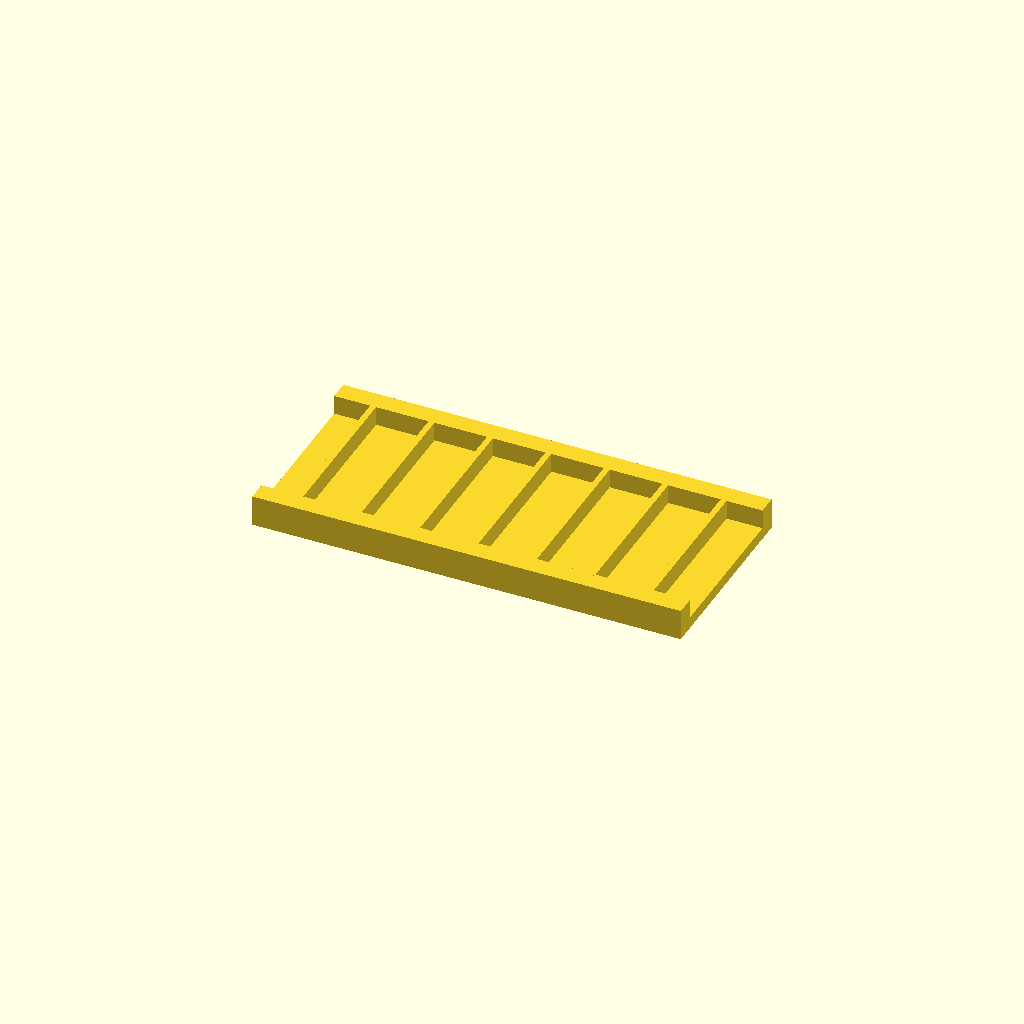
Cell 1: rendered with the file's own defaults.
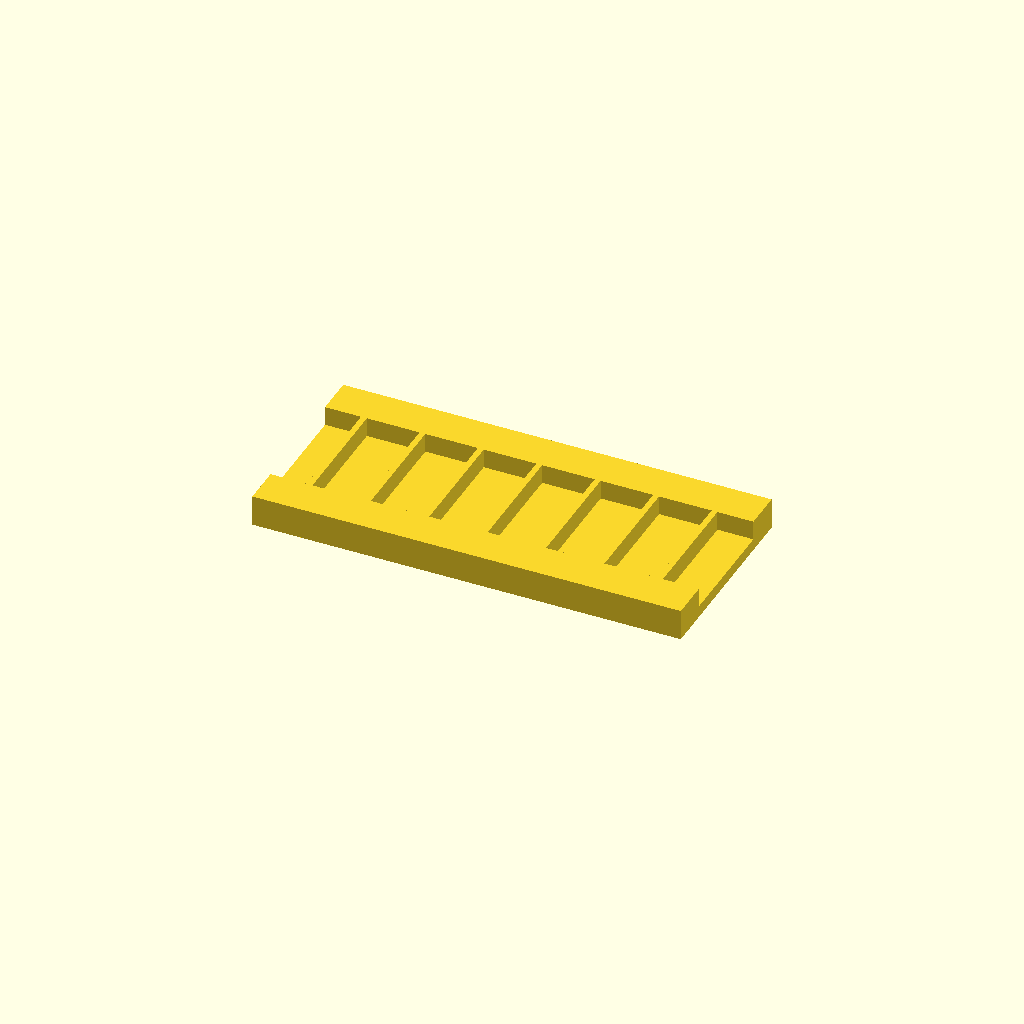
Cell 2: the same model with rail_w = 20.
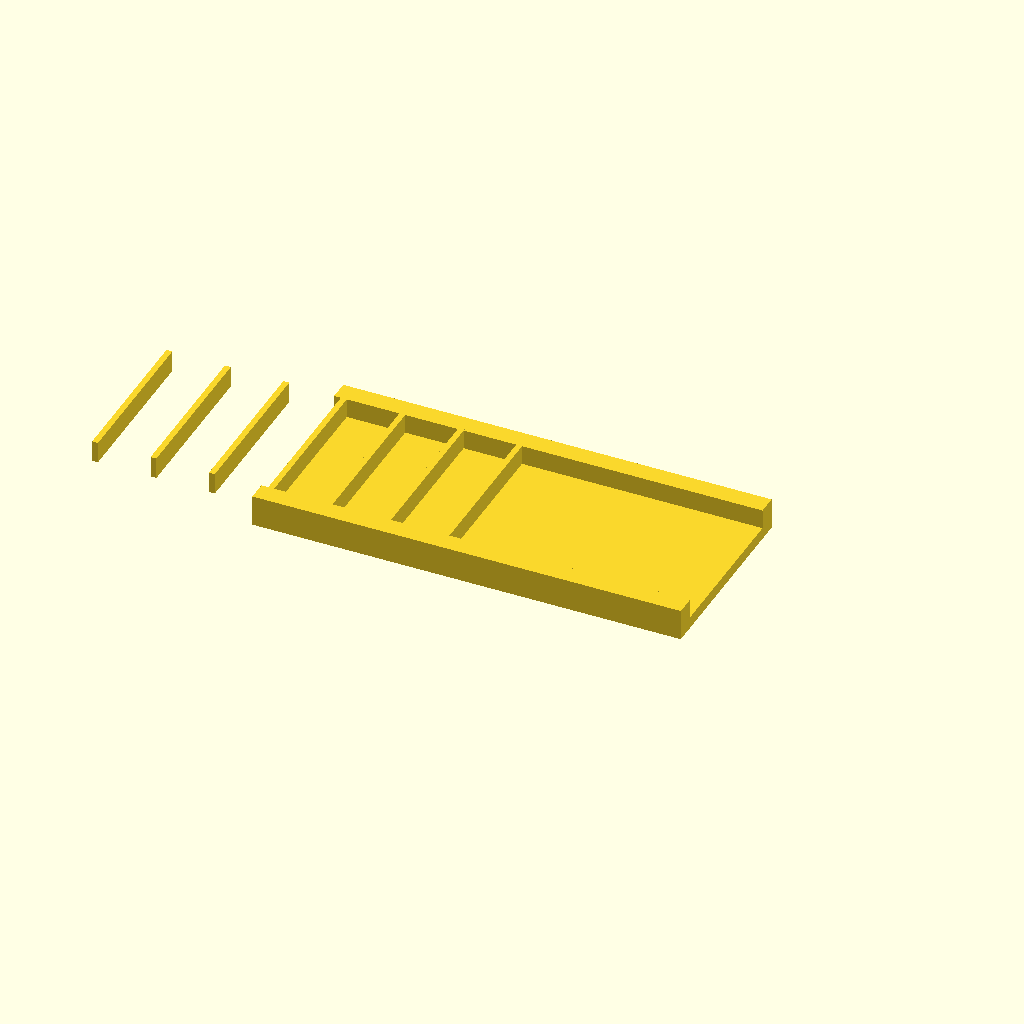
Cell 3: ribs = 14 (everything else at default).
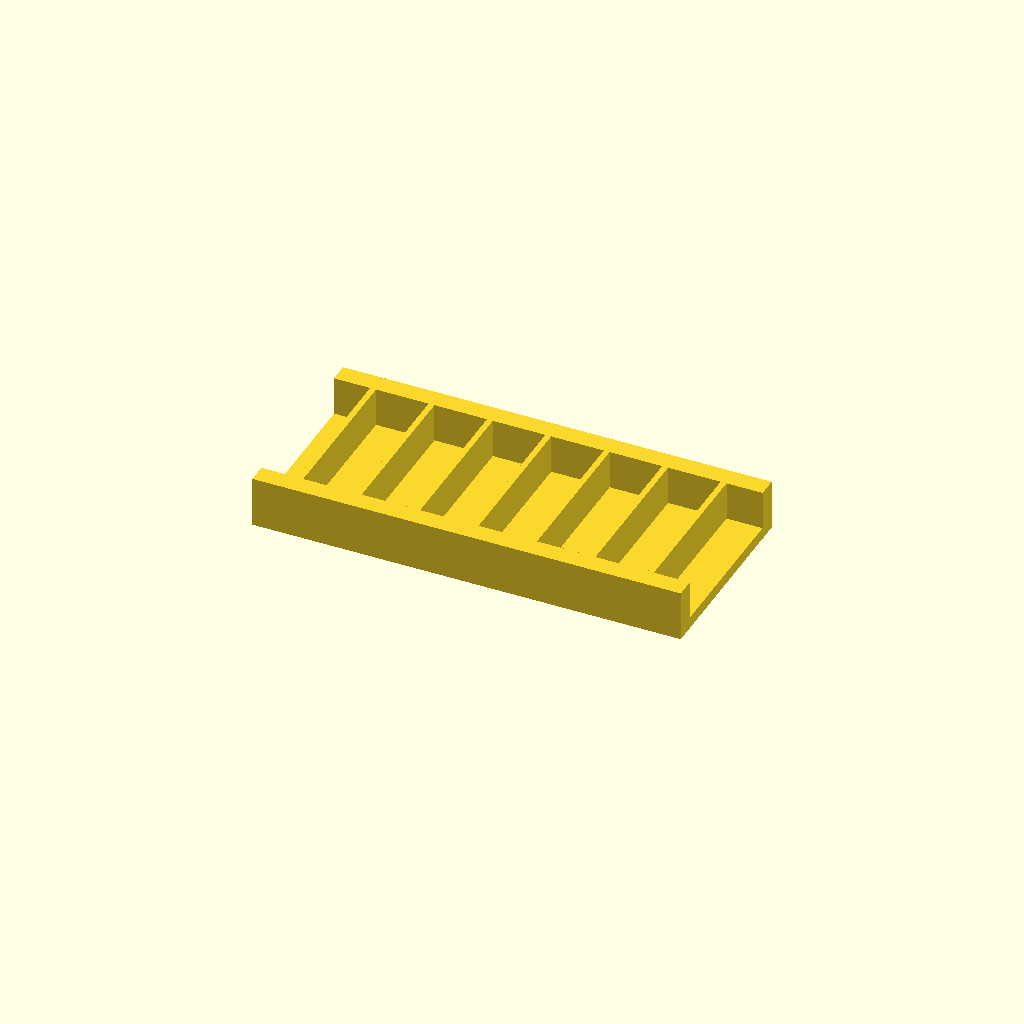
Cell 4: rib_h = 20 (everything else at default).
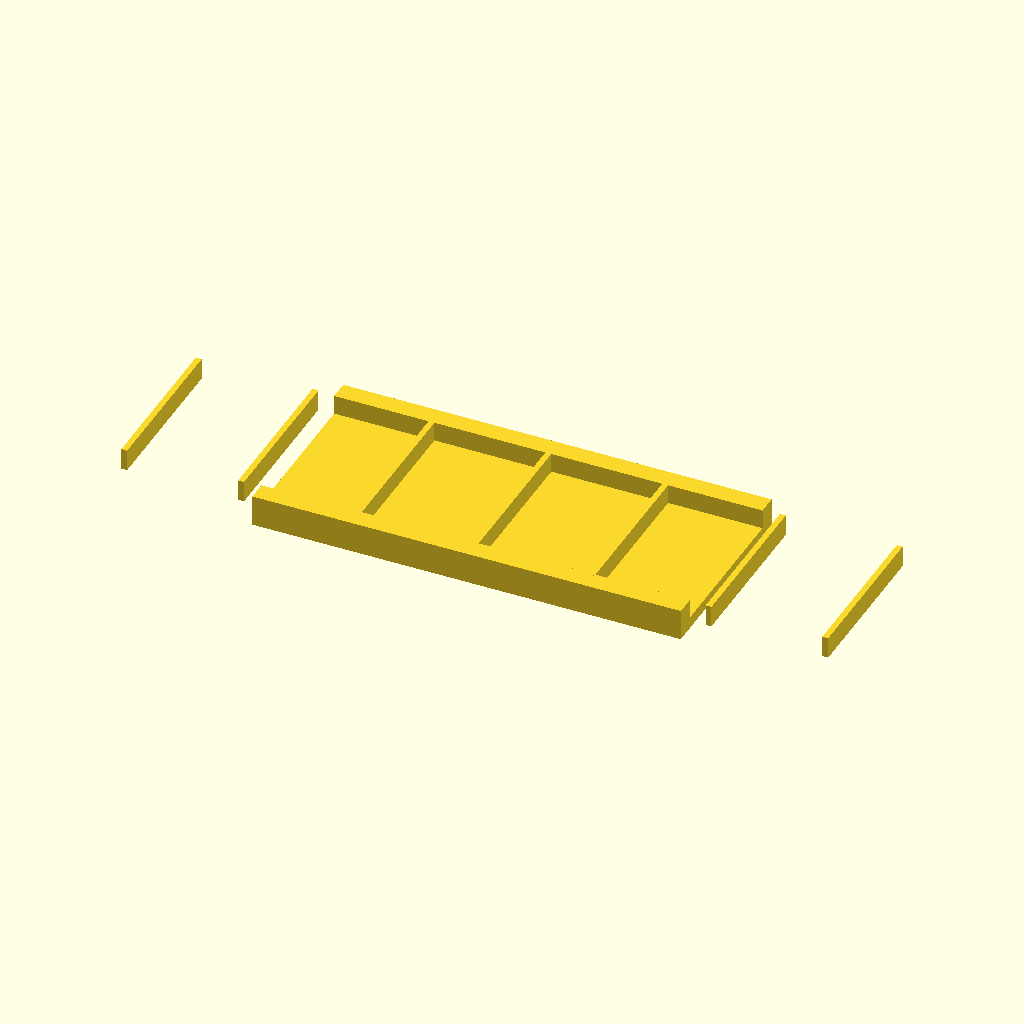
Cell 5: the same model with pitch = 60.
One fixed orthographic camera (rotation 55°, 0°, 25°; colour scheme Cornfield) for every cell.
The OpenSCAD source (optional_data/data/place1/ribframes/part_0135.scad):
$fn = 32;

// ----------------------------------------------------------------------
// Rib frame 220 x 100 x 16
// 7 ribs at 30 mm pitch
// ----------------------------------------------------------------------

// --- parameters (mm) ---
frame = [220, 100, 6];  // base plate size (x, y, z)
rail_w = 10;            // side rail width
ribs = 7;               // number of ribs
rib_t = 3;              // rib thickness
rib_h = 10;             // rib height above the base plate
pitch = 30;             // pitch between rib centres

// --- derived feature positions (mm) ---
span = (ribs - 1) * pitch;          // = 180   distance between the outer ribs
origin_x = -span / 2;               // = -90   X of the first rib
rib_len = frame[1] - 2 * rail_w + 2;  // = 82   rib length, 1 mm into each rail
feature_centers = [
  [origin_x + 0 * pitch, 0],
  [origin_x + 1 * pitch, 0],
  [origin_x + 2 * pitch, 0],
  [origin_x + 3 * pitch, 0],
  [origin_x + 4 * pitch, 0],
  [origin_x + 5 * pitch, 0],
  [origin_x + 6 * pitch, 0]
];   // rib centre line, drives the rib loop

// base plate, two side rails, then the ribs read straight off feature_centers
union() {
  translate([-frame[0] / 2, -frame[1] / 2, 0]) cube(frame);
  translate([-frame[0] / 2, -frame[1] / 2, 0]) cube([frame[0], rail_w, frame[2] + rib_h]);
  translate([-frame[0] / 2, frame[1] / 2 - rail_w, 0]) cube([frame[0], rail_w, frame[2] + rib_h]);
  for (centre = feature_centers)
    translate([centre[0] - rib_t / 2, centre[1] - rib_len / 2, frame[2] - 1])
      cube([rib_t, rib_len, rib_h + 1]);
}
Customizer parameters (derived from the source; name, type, default, range or options):
frame: vector, default [220, 100, 6]
rail_w: number, default 10
ribs: number, default 7
rib_t: number, default 3
rib_h: number, default 10
pitch: number, default 30
